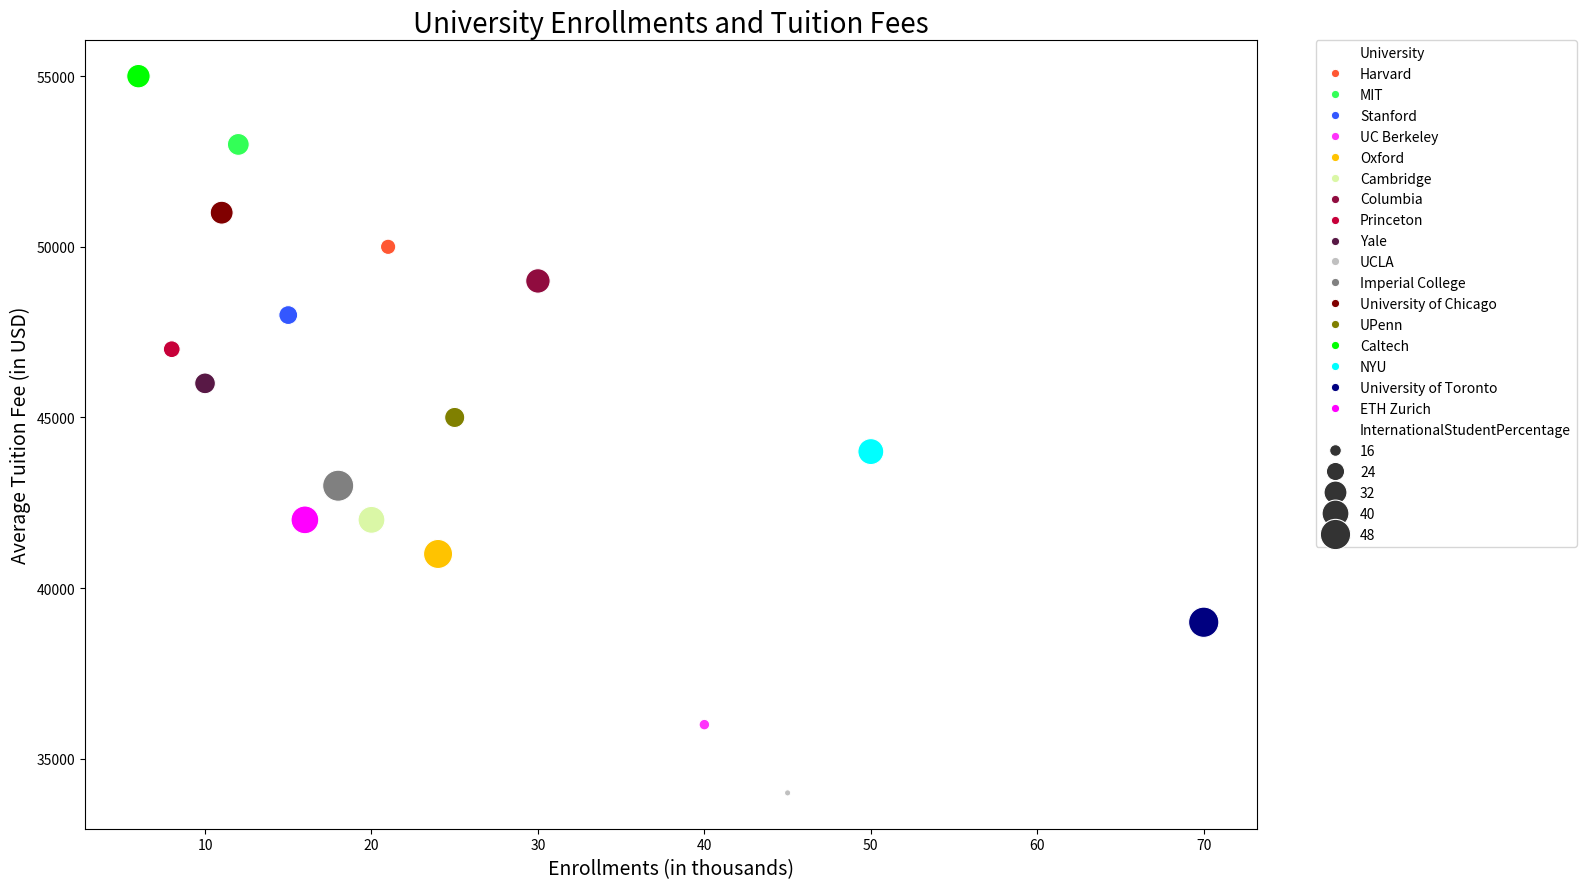

Recreate this plot in Python.

import pandas as pd
import seaborn as sns
import matplotlib.pyplot as plt

# Create a DataFrame from the given data
data = {
    'University': ['Harvard', 'MIT', 'Stanford', 'UC Berkeley', 'Oxford', 'Cambridge', 'Columbia', 'Princeton', 'Yale', 'UCLA', 'Imperial College', 'University of Chicago', 'UPenn', 'Caltech', 'NYU', 'University of Toronto', 'ETH Zurich'],
    'Enrollments': [21, 12, 15, 40, 24, 20, 30, 8, 10, 45, 18, 11, 25, 6, 50, 70, 16],
    'AverageTuitionFee': [50000, 53000, 48000, 36000, 41000, 42000, 49000, 47000, 46000, 34000, 43000, 51000, 45000, 55000, 44000, 39000, 42000],
    'InternationalStudentPercentage': [20, 30, 25, 15, 45, 40, 35, 22, 28, 12, 50, 32, 27, 33, 38, 48, 42]
}
df = pd.DataFrame(data)

# Plot the bubble chart
plt.figure(figsize=(16, 9))
bubble_chart = sns.scatterplot(data=df, x='Enrollments', y='AverageTuitionFee', size='InternationalStudentPercentage', sizes=(20, 500), hue='University', palette=['#FF5733', '#33FF57', '#3357FF', '#FF33FB', '#FFC300', '#DAF7A6', '#900C3F', '#C70039', '#581845', '#C0C0C0', '#808080', '#800000', '#808000', '#00FF00', '#00FFFF', '#000080', '#FF00FF'])

# Customizing the plot
plt.title('University Enrollments and Tuition Fees', fontsize=20)
plt.xlabel('Enrollments (in thousands)', fontsize=14)
plt.ylabel('Average Tuition Fee (in USD)', fontsize=14)
plt.legend(bbox_to_anchor=(1.05, 1), loc='upper left', borderaxespad=0)

# Show the plot
plt.tight_layout()
plt.show()